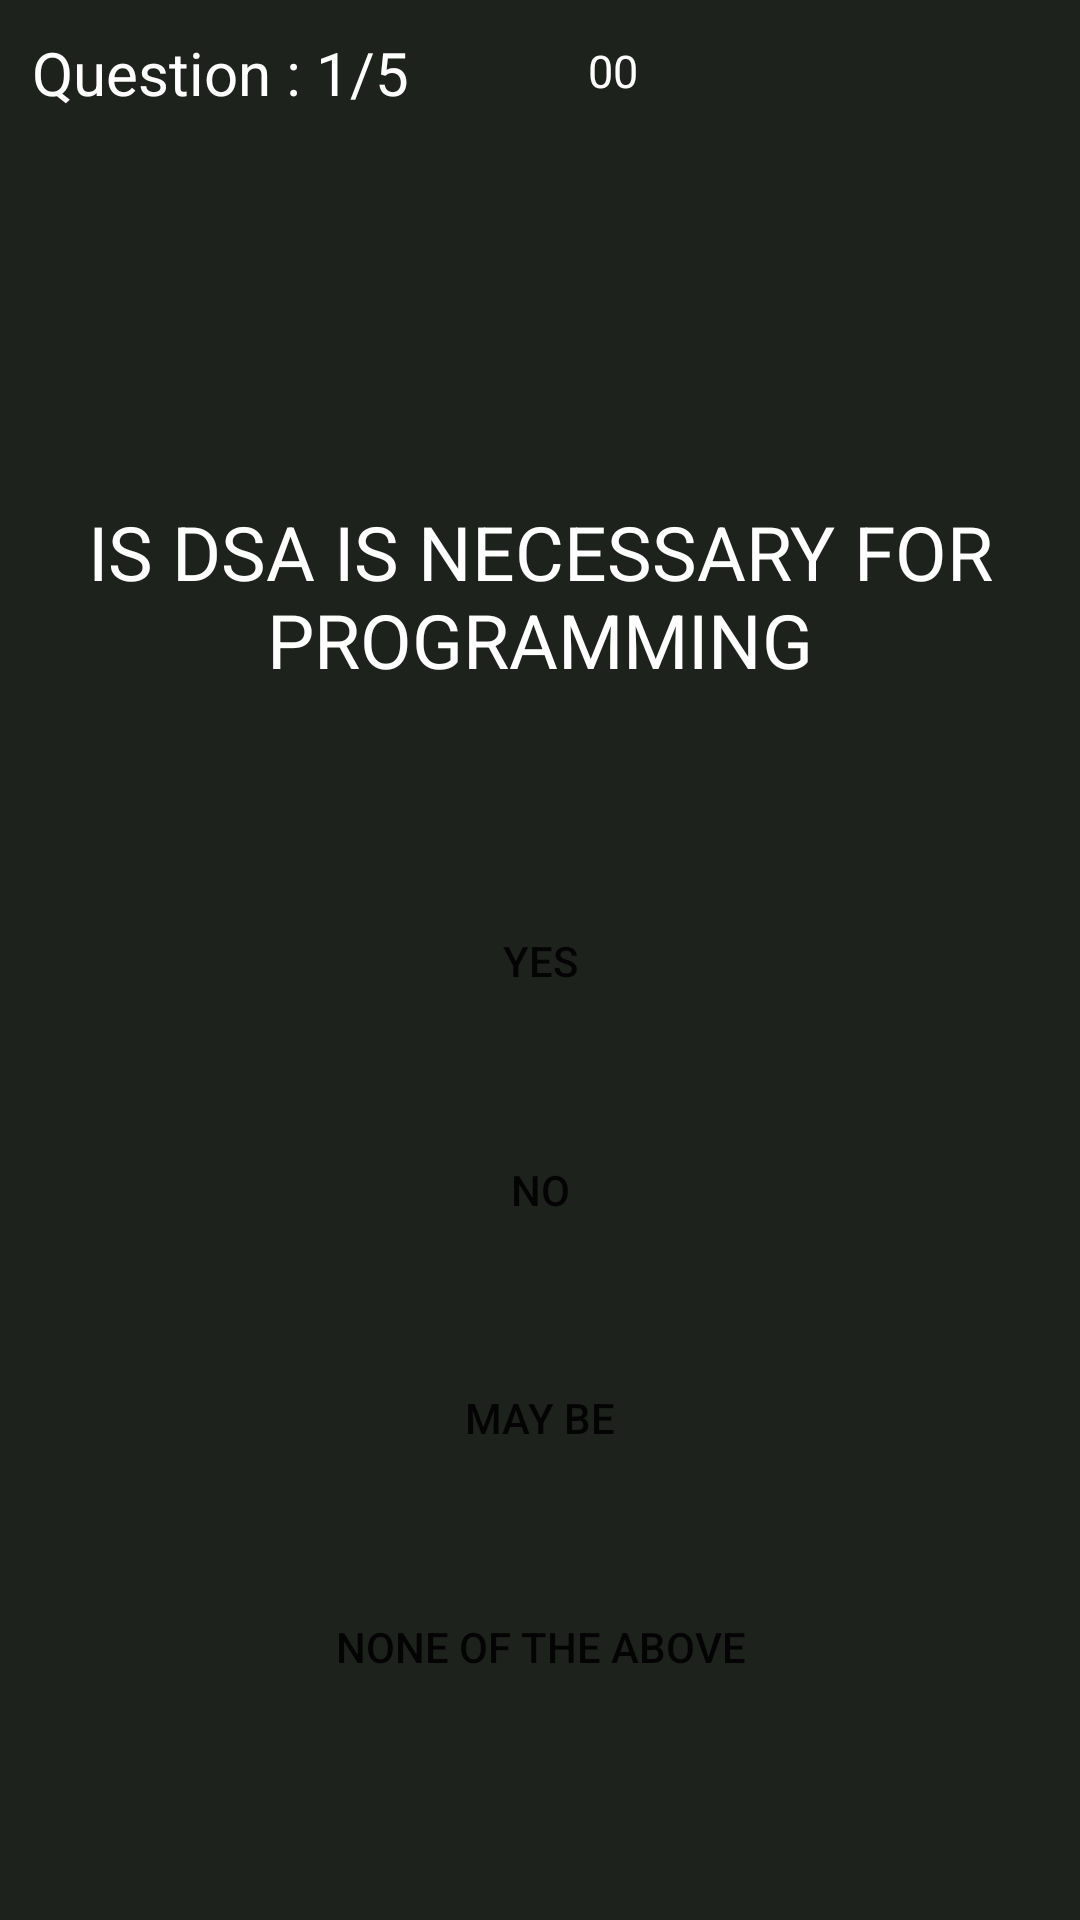

Android layout source for this screen:
<!-- AndroidManifest.xml: application theme Theme.Quiz_APP_Internship -->
<!-- res/layout/activity_quiz_timer.xml -->
<?xml version="1.0" encoding="utf-8"?>
<androidx.constraintlayout.widget.ConstraintLayout xmlns:android="http://schemas.android.com/apk/res/android"
    xmlns:app="http://schemas.android.com/apk/res-auto"
    xmlns:tools="http://schemas.android.com/tools"
    android:layout_width="match_parent"
    android:layout_height="match_parent"
    android:background="#1E221C"
    tools:context=".QuizTimer">

    <TextView
        android:id="@+id/count_timer"
        android:layout_width="160dp"
        android:layout_height="34dp"
        android:text="00"
        android:textColor="@color/white"
        android:textSize="15dp"
        app:layout_constraintBottom_toBottomOf="parent"
        app:layout_constraintEnd_toEndOf="parent"
        app:layout_constraintHorizontal_bias="0.98"
        app:layout_constraintStart_toStartOf="parent"
        app:layout_constraintTop_toTopOf="parent"
        app:layout_constraintVertical_bias="0.022" />

    <TextView
        android:id="@+id/question"
        android:layout_width="357dp"
        android:layout_height="158dp"
        android:gravity="center"
        android:text="IS DSA IS NECESSARY FOR PROGRAMMING"
        android:textColor="@color/white"
        android:textSize="25dp"
        app:layout_constraintBottom_toTopOf="@+id/option1"
        app:layout_constraintEnd_toEndOf="parent"
        app:layout_constraintStart_toStartOf="parent"
        app:layout_constraintTop_toBottomOf="@+id/count_timer"
        app:layout_constraintVertical_bias="0.82" />

    <Button
        android:id="@+id/option2"
        android:layout_width="340dp"
        android:layout_height="53dp"
        android:background="@drawable/btn_bg"
        android:text="No"
        app:layout_constraintBottom_toTopOf="@+id/option3"
        app:layout_constraintEnd_toEndOf="parent"
        app:layout_constraintHorizontal_bias="0.5"
        app:layout_constraintStart_toStartOf="parent"
        app:layout_constraintTop_toBottomOf="@+id/option1"
        app:layout_constraintVertical_bias="0.5" />

    <Button
        android:id="@+id/option3"
        android:layout_width="340dp"
        android:layout_height="53dp"
        android:background="@drawable/btn_bg"
        android:text="May be"
        app:layout_constraintBottom_toTopOf="@+id/option4"
        app:layout_constraintEnd_toEndOf="parent"
        app:layout_constraintHorizontal_bias="0.5"
        app:layout_constraintStart_toStartOf="parent"
        app:layout_constraintTop_toBottomOf="@+id/option2"
        app:layout_constraintVertical_bias="0.5" />

    <Button
        android:id="@+id/option4"
        android:layout_width="340dp"
        android:layout_height="53dp"
        android:background="@drawable/btn_bg"
        android:text="None of the above"
        app:layout_constraintBottom_toBottomOf="parent"
        app:layout_constraintEnd_toEndOf="parent"
        app:layout_constraintHorizontal_bias="0.492"
        app:layout_constraintStart_toStartOf="parent"
        app:layout_constraintTop_toTopOf="parent"
        app:layout_constraintVertical_bias="0.89" />

    <Button
        android:id="@+id/option1"
        android:layout_width="340dp"
        android:layout_height="53dp"
        android:background="@drawable/btn_bg"
        android:text="Yes"
        app:layout_constraintBottom_toBottomOf="parent"
        app:layout_constraintEnd_toEndOf="parent"
        app:layout_constraintHorizontal_bias="0.5"
        app:layout_constraintStart_toStartOf="parent"
        app:layout_constraintTop_toTopOf="parent"
        app:layout_constraintVertical_bias="0.5" />

    <TextView
        android:id="@+id/attempt_question"
        android:layout_width="155dp"
        android:layout_height="45dp"
        android:text="Question : 1/5"
        android:textColor="@color/white"
        android:textSize="20dp"
        app:layout_constraintBottom_toBottomOf="parent"
        app:layout_constraintEnd_toStartOf="@+id/count_timer"
        app:layout_constraintHorizontal_bias="0.263"
        app:layout_constraintStart_toStartOf="parent"
        app:layout_constraintTop_toTopOf="parent"
        app:layout_constraintVertical_bias="0.018" />
</androidx.constraintlayout.widget.ConstraintLayout>
<!-- resources referenced by this layout -->
<resources>
  <style name="Theme.Quiz_APP_Internship" parent="Theme.MaterialComponents.DayNight.NoActionBar">
          
          <item name="colorPrimary">@color/purple_500</item>
          <item name="colorPrimaryVariant">@color/purple_700</item>
          <item name="colorOnPrimary">@color/white</item>
          
          <item name="colorSecondary">@color/teal_200</item>
          <item name="colorSecondaryVariant">@color/teal_700</item>
          <item name="colorOnSecondary">@color/black</item>
          
          <item name="android:statusBarColor">?attr/colorPrimaryVariant</item>
          
      </style>
  <!-- not gathered from this repository: default colours our renderer supplied (Android Studio template values) -->
  <color name="purple_500">#FF6200EE</color>
  <color name="purple_700">#FF3700B3</color>
  <color name="teal_200">#FF03DAC5</color>
  <color name="teal_700">#FF018786</color>
  <color name="black">#FF000000</color>
  <color name="white">#FFFFFFFF</color>
</resources>
